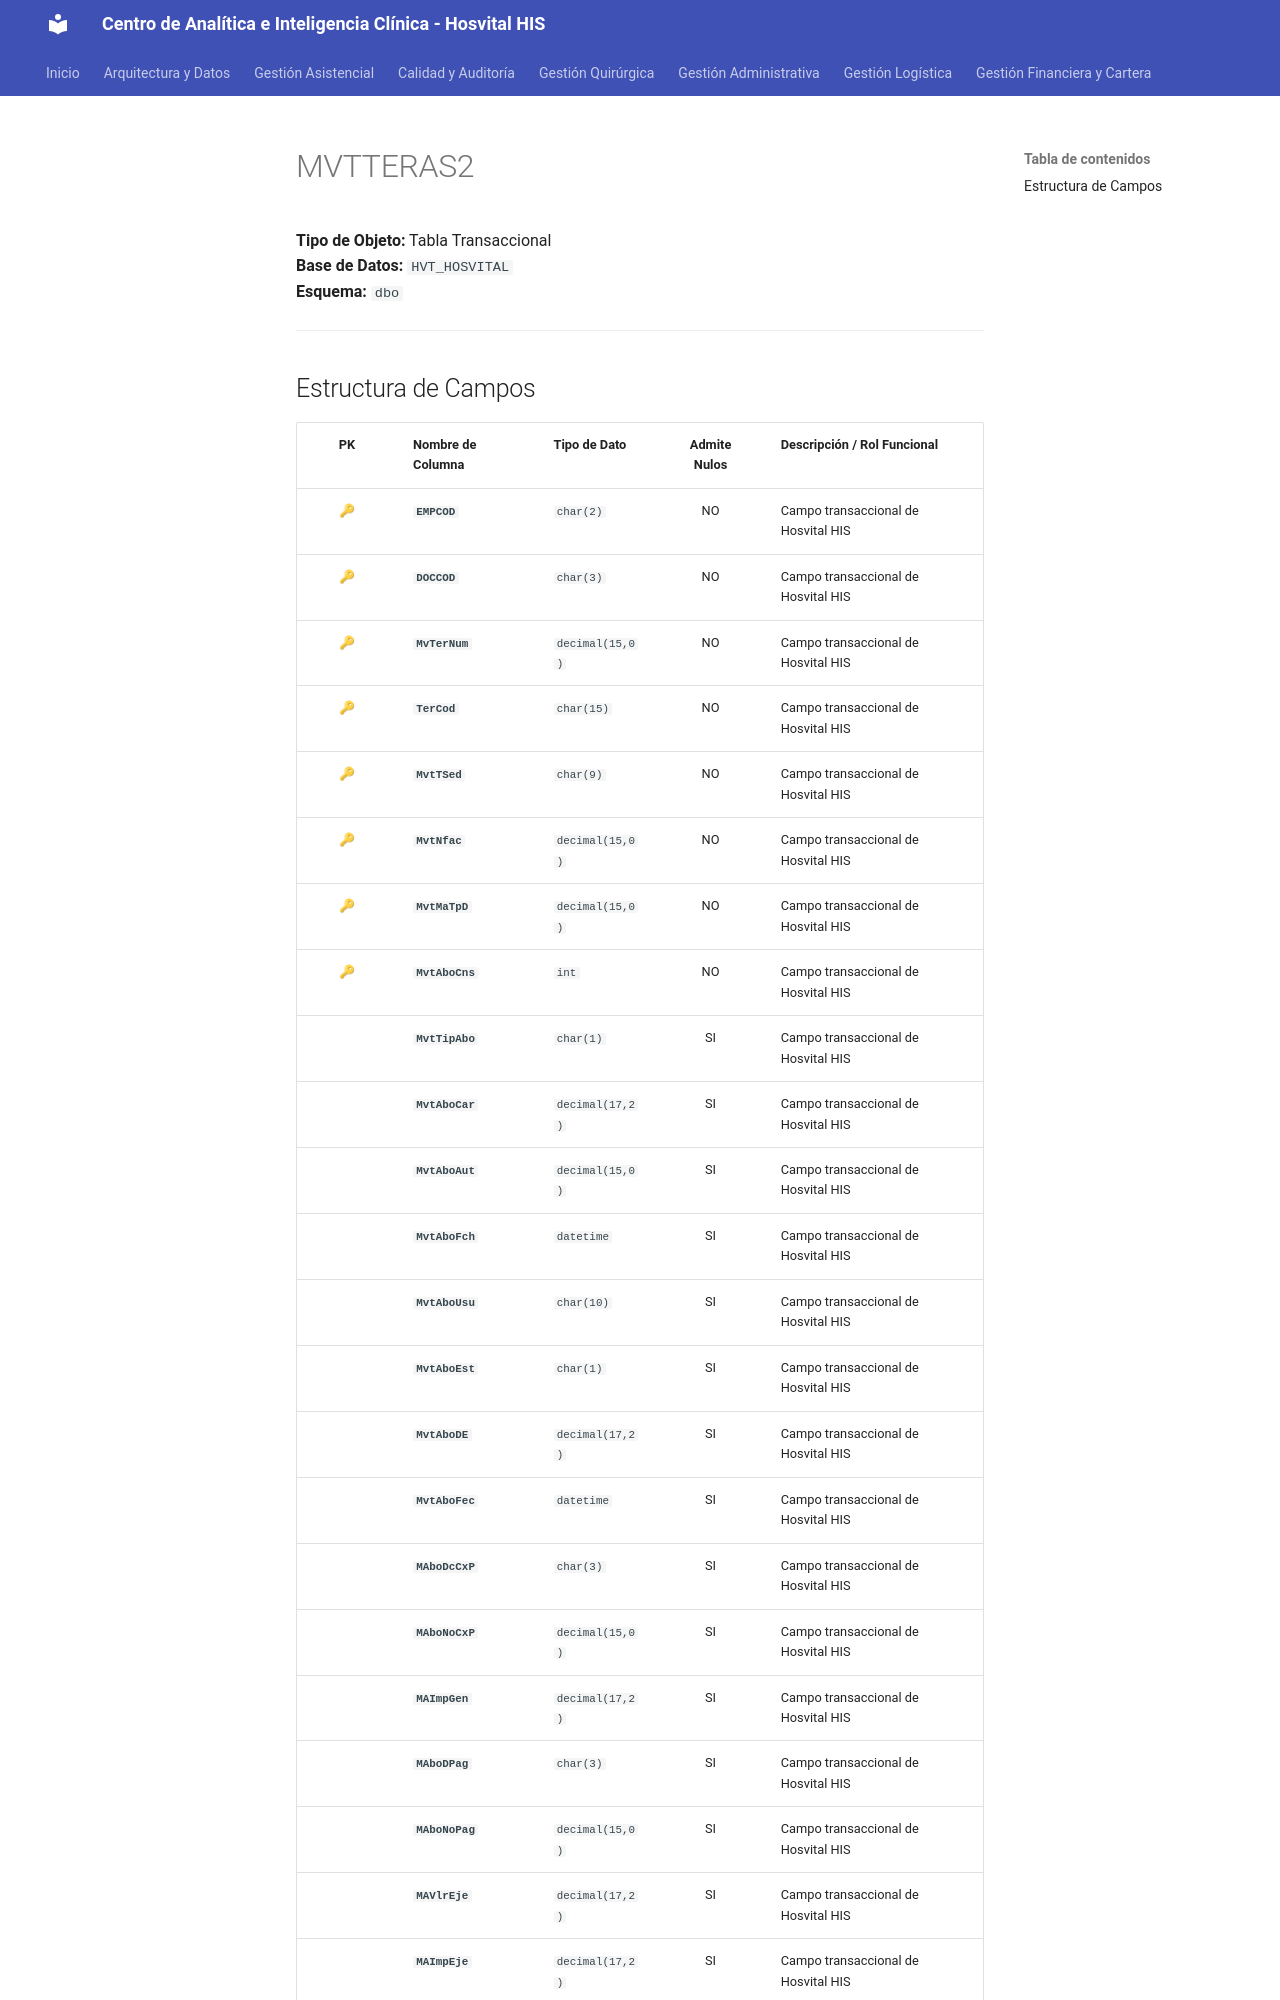

repository: SoporteSaludtech/superset-docs · page: diccionario-general/MVTTERAS2/index.html · generator: mkdocs

# MVTTERAS2

**Tipo de Objeto:** Tabla Transaccional  
**Base de Datos:** `HVT_HOSVITAL`  
**Esquema:** `dbo`

---

## Estructura de Campos

| PK | Nombre de Columna | Tipo de Dato | Admite Nulos | Descripción / Rol Funcional |
| :-: | :--- | :--- | :-: | :--- |
| 🔑 | **`EMPCOD`** | `char(2)` | NO | Campo transaccional de Hosvital HIS |
| 🔑 | **`DOCCOD`** | `char(3)` | NO | Campo transaccional de Hosvital HIS |
| 🔑 | **`MvTerNum`** | `decimal(15,0)` | NO | Campo transaccional de Hosvital HIS |
| 🔑 | **`TerCod`** | `char(15)` | NO | Campo transaccional de Hosvital HIS |
| 🔑 | **`MvtTSed`** | `char(9)` | NO | Campo transaccional de Hosvital HIS |
| 🔑 | **`MvtNfac`** | `decimal(15,0)` | NO | Campo transaccional de Hosvital HIS |
| 🔑 | **`MvtMaTpD`** | `decimal(15,0)` | NO | Campo transaccional de Hosvital HIS |
| 🔑 | **`MvtAboCns`** | `int` | NO | Campo transaccional de Hosvital HIS |
|  | **`MvtTipAbo`** | `char(1)` | SI | Campo transaccional de Hosvital HIS |
|  | **`MvtAboCar`** | `decimal(17,2)` | SI | Campo transaccional de Hosvital HIS |
|  | **`MvtAboAut`** | `decimal(15,0)` | SI | Campo transaccional de Hosvital HIS |
|  | **`MvtAboFch`** | `datetime` | SI | Campo transaccional de Hosvital HIS |
|  | **`MvtAboUsu`** | `char(10)` | SI | Campo transaccional de Hosvital HIS |
|  | **`MvtAboEst`** | `char(1)` | SI | Campo transaccional de Hosvital HIS |
|  | **`MvtAboDE`** | `decimal(17,2)` | SI | Campo transaccional de Hosvital HIS |
|  | **`MvtAboFec`** | `datetime` | SI | Campo transaccional de Hosvital HIS |
|  | **`MAboDcCxP`** | `char(3)` | SI | Campo transaccional de Hosvital HIS |
|  | **`MAboNoCxP`** | `decimal(15,0)` | SI | Campo transaccional de Hosvital HIS |
|  | **`MAImpGen`** | `decimal(17,2)` | SI | Campo transaccional de Hosvital HIS |
|  | **`MAboDPag`** | `char(3)` | SI | Campo transaccional de Hosvital HIS |
|  | **`MAboNoPag`** | `decimal(15,0)` | SI | Campo transaccional de Hosvital HIS |
|  | **`MAVlrEje`** | `decimal(17,2)` | SI | Campo transaccional de Hosvital HIS |
|  | **`MAImpEje`** | `decimal(17,2)` | SI
